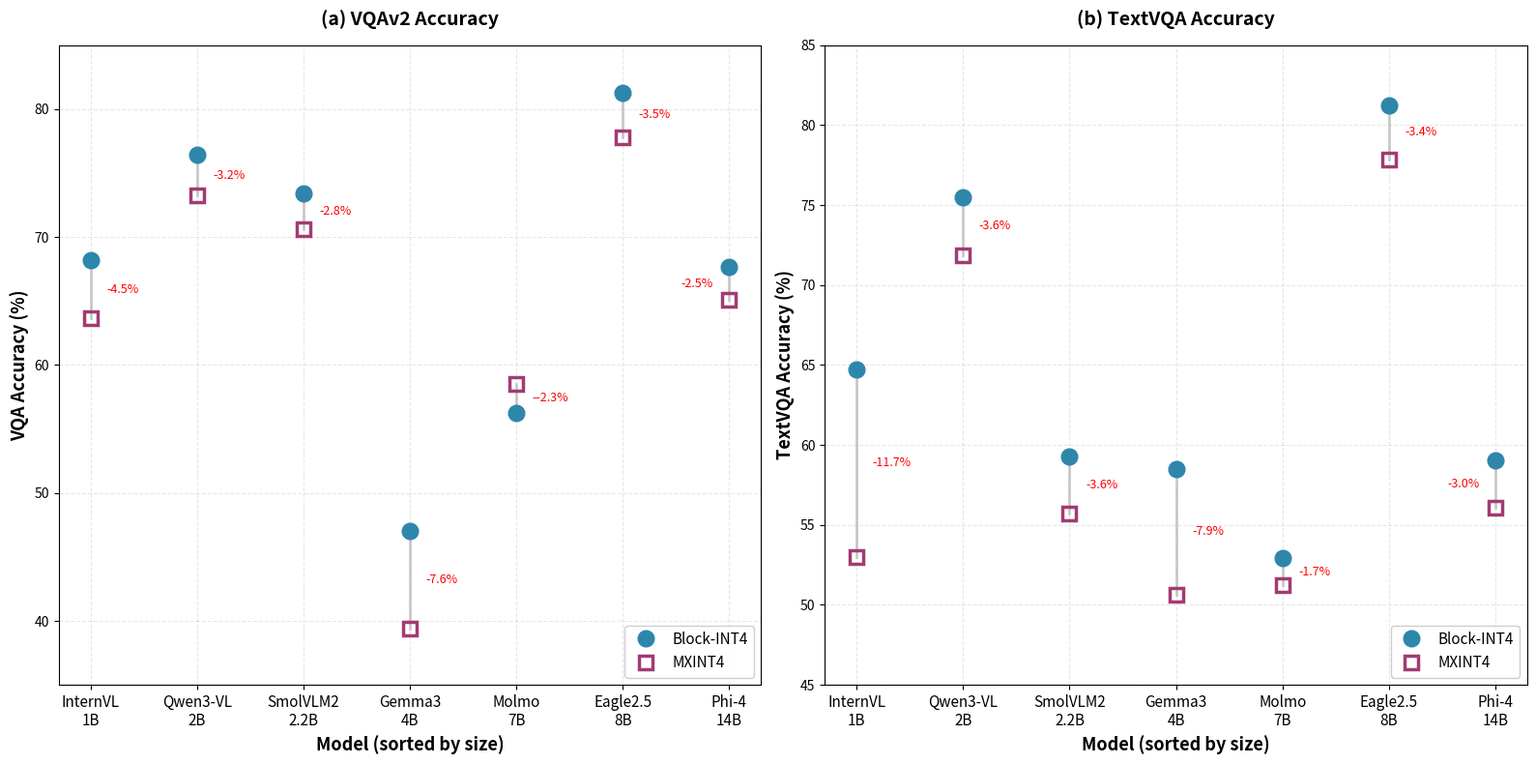

Python code for this plot:
import matplotlib.pyplot as plt
import numpy as np

models = ['InternVL\n1B', 'Qwen3-VL\n2B', 'SmolVLM2\n2.2B', 'Gemma3\n4B',
          'Molmo\n7B', 'Eagle2.5\n8B', 'Phi-4\n14B']

block_int4_vqa = [68.17, 76.47, 73.43, 47.01, 56.29, 81.31, 67.64]
mxint4_vqa = [63.64, 73.23, 70.61, 39.43, 58.55, 77.78, 65.12]

block_int4_textvqa = [64.73, 75.50, 59.30, 58.52, 52.92, 81.25, 59.06]
mxint4_textvqa = [53.01, 71.88, 55.73, 50.63, 51.25, 77.84, 56.09]

vqa_penalty = [b - m for b, m in zip(block_int4_vqa, mxint4_vqa)]
textvqa_penalty = [b - m for b, m in zip(block_int4_textvqa, mxint4_textvqa)]

fig, (ax1, ax2) = plt.subplots(1, 2, figsize=(16, 8))

x_pos = np.arange(len(models))

ax1.plot(x_pos, block_int4_vqa, 'o', color='#2E86AB', markersize=12,
         linewidth=0, label='Block-INT4', markerfacecolor='#2E86AB', zorder=3)
ax1.plot(x_pos, mxint4_vqa, 's', color='#A23B72', markersize=10,
         linewidth=0, label='MXINT4', markerfacecolor='none', markeredgewidth=2.5, zorder=3)

for i in range(len(models)):
    ax1.plot([x_pos[i], x_pos[i]], [block_int4_vqa[i], mxint4_vqa[i]],
             '-', color='gray', linewidth=2, alpha=0.4, zorder=1)
    mid_y = (block_int4_vqa[i] + mxint4_vqa[i]) / 2
    if i == len(models) - 1:
        ax1.text(x_pos[i] - 0.15, mid_y, f'-{vqa_penalty[i]:.1f}%',
                 ha='right', va='center', fontsize=9, color='red', style='italic')
    else:
        ax1.text(x_pos[i] + 0.15, mid_y, f'-{vqa_penalty[i]:.1f}%',
                 ha='left', va='center', fontsize=9, color='red', style='italic')

ax1.set_xticks(x_pos)
ax1.set_xticklabels(models, fontsize=11)
ax1.set_ylabel('VQA Accuracy (%)', fontsize=13, fontweight='bold')
ax1.set_xlabel('Model (sorted by size)', fontsize=13, fontweight='bold')
ax1.set_title('(a) VQAv2 Accuracy', fontsize=14, fontweight='bold', pad=15)
ax1.grid(True, alpha=0.3, linestyle='--')
ax1.legend(fontsize=11, loc='lower right', framealpha=0.95)
ax1.set_ylim([35, 85])

ax2.plot(x_pos, block_int4_textvqa, 'o', color='#2E86AB', markersize=12,
         linewidth=0, label='Block-INT4', markerfacecolor='#2E86AB', zorder=3)
ax2.plot(x_pos, mxint4_textvqa, 's', color='#A23B72', markersize=10,
         linewidth=0, label='MXINT4', markerfacecolor='none', markeredgewidth=2.5, zorder=3)

for i in range(len(models)):
    ax2.plot([x_pos[i], x_pos[i]], [block_int4_textvqa[i], mxint4_textvqa[i]],
             '-', color='gray', linewidth=2, alpha=0.4, zorder=1)
    mid_y = (block_int4_textvqa[i] + mxint4_textvqa[i]) / 2
    if i == len(models) - 1:
        ax2.text(x_pos[i] - 0.15, mid_y, f'-{textvqa_penalty[i]:.1f}%',
                 ha='right', va='center', fontsize=9, color='red', style='italic')
    else:
        ax2.text(x_pos[i] + 0.15, mid_y, f'-{textvqa_penalty[i]:.1f}%',
                 ha='left', va='center', fontsize=9, color='red', style='italic')

ax2.set_xticks(x_pos)
ax2.set_xticklabels(models, fontsize=11)
ax2.set_ylabel('TextVQA Accuracy (%)', fontsize=13, fontweight='bold')
ax2.set_xlabel('Model (sorted by size)', fontsize=13, fontweight='bold')
ax2.set_title('(b) TextVQA Accuracy', fontsize=14, fontweight='bold', pad=15)
ax2.grid(True, alpha=0.3, linestyle='--')
ax2.legend(fontsize=11, loc='lower right', framealpha=0.95)
ax2.set_ylim([45, 85])

plt.tight_layout()
plt.savefig('scatter_blockint4_vs_mxint4.png', dpi=300, bbox_inches='tight')
plt.show()
